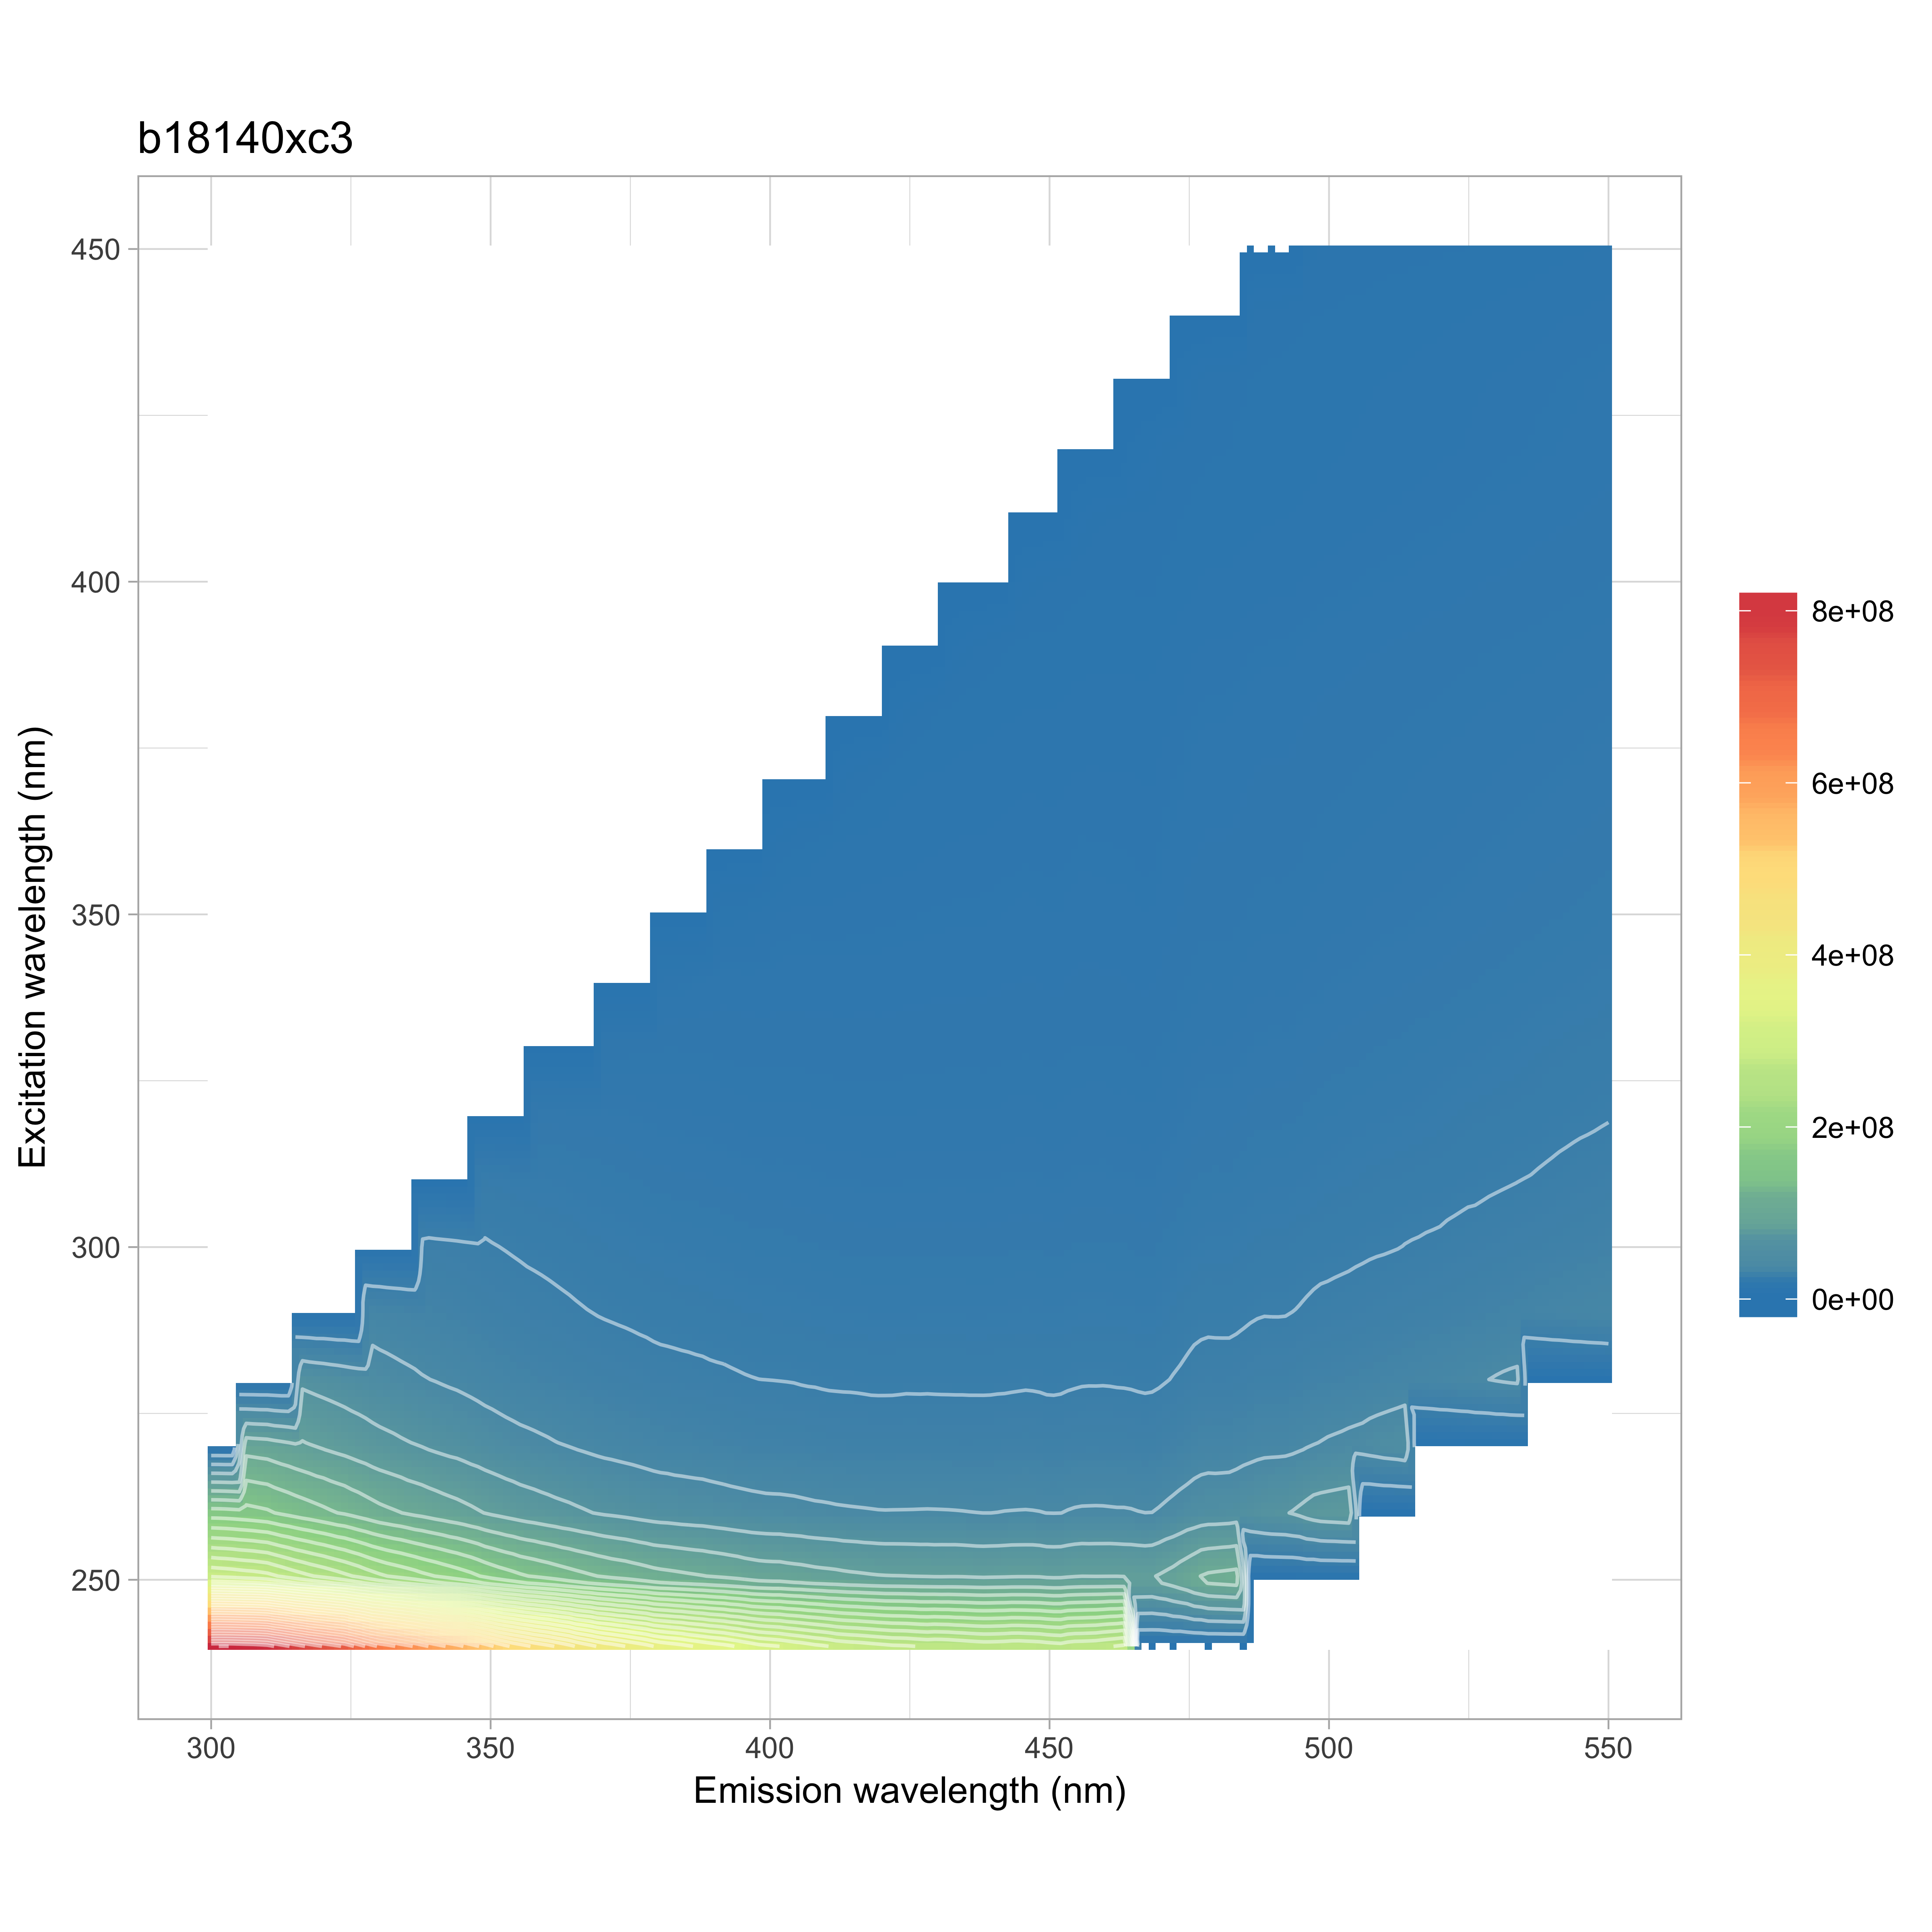

The file beside this chart, header and first rows:
, 240, 250, 260, 270, 280, 290, 300, 310, 320, 330, 340, 350, 360, 370, 380, 390, 400, 410, 420, 430, 440, 450
300, 831548704, 296508019, 156585772, 98579711, 64902624, 0, 0, 0, 0, 0, 0, 0, 0, 0, 0, 0, 0, 0, 0, 0, 0, 0
302, 832681608, 294363323, 156227229, 98131395, 65483829, 27902723, 0, 0, 0, 0, 0, 0, 0, 0, 0, 0, 0, 0, 0, 0, 0, 0
304, 831334678, 292391175, 154714624, 97353801, 65548426, 37379639, 0, 0, 0, 0, 0, 0, 0, 0, 0, 0, 0, 0, 0, 0, 0, 0
306, 828623038, 289565917, 153027684, 96431011, 65411119, 41116025, 0, 0, 0, 0, 0, 0, 0, 0, 0, 0, 0, 0, 0, 0, 0, 0
308, 826274746, 287838182, 151035266, 95038595, 65025469, 42970969, 0, 0, 0, 0, 0, 0, 0, 0, 0, 0, 0, 0, 0, 0, 0, 0
310, 821046932, 284342202, 148959969, 93896794, 64358126, 43826938, 0, 0, 0, 0, 0, 0, 0, 0, 0, 0, 0, 0, 0, 0, 0, 0
312, 805958615, 277791742, 144534791, 91104594, 62522620, 43606093, 8445768, 0, 0, 0, 0, 0, 0, 0, 0, 0, 0, 0, 0, 0, 0, 0
314, 790837960, 270328868, 140833946, 88654235, 60845093, 43113259, 20907513, 0, 0, 0, 0, 0, 0, 0, 0, 0, 0, 0, 0, 0, 0, 0
316, 775716005, 263605899, 136973554, 86006097, 59225441, 42314608, 25304123, 0, 0, 0, 0, 0, 0, 0, 0, 0, 0, 0, 0, 0, 0, 0
318, 761023744, 257602703, 133622912, 83519814, 57331090, 41468251, 27335881, 0, 0, 0, 0, 0, 0, 0, 0, 0, 0, 0, 0, 0, 0, 0
320, 747896263, 251920011, 129829088, 81560058, 55653602, 40684540, 28327014, 0, 0, 0, 0, 0, 0, 0, 0, 0, 0, 0, 0, 0, 0, 0
322, 736105497, 246162364, 126010750, 79143823, 54253105, 39743680, 28468503, -11305772, 0, 0, 0, 0, 0, 0, 0, 0, 0, 0, 0, 0, 0, 0
324, 723557898, 239525923, 122969479, 76868714, 52408194, 38907880, 28430827, 5498809, 0, 0, 0, 0, 0, 0, 0, 0, 0, 0, 0, 0, 0, 0
326, 702678995, 233026203, 118710200, 74426647, 50778201, 37743535, 27848369, 12360878, 0, 0, 0, 0, 0, 0, 0, 0, 0, 0, 0, 0, 0, 0
328, 681915515, 225247070, 114506559, 71981100, 49015244, 36328045, 27131936, 15303972, 0, 0, 0, 0, 0, 0, 0, 0, 0, 0, 0, 0, 0, 0
330, 662051931, 218055503, 110072161, 69106941, 47273605, 35096691, 26376714, 16676291, 0, 0, 0, 0, 0, 0, 0, 0, 0, 0, 0, 0, 0, 0
332, 651965257, 212712995, 107200729, 67379411, 46271519, 34209384, 26026635, 17458172, -17585674, 0, 0, 0, 0, 0, 0, 0, 0, 0, 0, 0, 0, 0
334, 637199454, 207926143, 104459922, 65204594, 44957517, 33245715, 25598543, 17780657, -6373039, 0, 0, 0, 0, 0, 0, 0, 0, 0, 0, 0, 0, 0
336, 625102322, 203249476, 101216694, 63430538, 43869612, 32526434, 25129768, 17872657, 1957863, 0, 0, 0, 0, 0, 0, 0, 0, 0, 0, 0, 0, 0
338, 609604408, 197434098, 98836679, 61704015, 42359931, 31854861, 24572536, 17732872, 6430989, 0, 0, 0, 0, 0, 0, 0, 0, 0, 0, 0, 0, 0
340, 595392190, 192599786, 95789736, 59729664, 41293529, 31011155, 23837622, 17505842, 8912285, 0, 0, 0, 0, 0, 0, 0, 0, 0, 0, 0, 0, 0
342, 582044304, 187954226, 93152493, 57868835, 40027116, 30274566, 23441688, 17315999, 10223930, -7839084, 0, 0, 0, 0, 0, 0, 0, 0, 0, 0, 0, 0
344, 570418886, 182644299, 90528328, 56486060, 38953620, 29532437, 22940573, 17116318, 11093235, -12749553, 0, 0, 0, 0, 0, 0, 0, 0, 0, 0, 0, 0
346, 555193991, 177897468, 87770748, 54436301, 37771724, 28550266, 22391458, 16900697, 11323136, -4489084, 0, 0, 0, 0, 0, 0, 0, 0, 0, 0, 0, 0
348, 540675408, 171663289, 84613223, 52597396, 36247423, 27546757, 21895515, 16473313, 11342071, 415503, 0, 0, 0, 0, 0, 0, 0, 0, 0, 0, 0, 0
350, 524359401, 165085949, 81432066, 50629607, 35080578, 26593820, 21225535, 15998883, 11154635, 3160419, 0, 0, 0, 0, 0, 0, 0, 0, 0, 0, 0, 0
352, 508788920, 160269124, 78929741, 48871258, 33888397, 25780049, 20722866, 15664994, 11125837, 4903066, -2209952, 0, 0, 0, 0, 0, 0, 0, 0, 0, 0, 0
354, 495214413, 155752930, 76392294, 47263813, 32797153, 24969209, 20138568, 15310722, 11087809, 5914644, -11048627, 0, 0, 0, 0, 0, 0, 0, 0, 0, 0, 0
356, 485268056, 151156872, 74029301, 45930399, 31990488, 24328880, 19603465, 15075718, 11104286, 6544369, -8268823, 0, 0, 0, 0, 0, 0, 0, 0, 0, 0, 0
358, 473419311, 148039906, 72158218, 44872227, 31152020, 23628118, 19201131, 14984926, 11085239, 6832211, -3793069, 0, 0, 0, 0, 0, 0, 0, 0, 0, 0, 0
360, 464931357, 144540456, 70152040, 43698749, 30434878, 23174878, 18741759, 14851629, 10985665, 7011487, -802065, 0, 0, 0, 0, 0, 0, 0, 0, 0, 0, 0
362, 454719417, 141002812, 68235376, 42405075, 29578226, 22572093, 18324847, 14661728, 10895315, 7108530, 1090736, -3228757, 0, 0, 0, 0, 0, 0, 0, 0, 0, 0
364, 443964036, 136983002, 66564752, 41345593, 28922402, 21986738, 17893448, 14287355, 10802861, 7293179, 2471572, -4255364, 0, 0, 0, 0, 0, 0, 0, 0, 0, 0
366, 430856061, 133647560, 64662474, 40275814, 28089826, 21401690, 17424810, 13962673, 10800978, 7472435, 3383255, -9639315, 0, 0, 0, 0, 0, 0, 0, 0, 0, 0
368, 421271055, 130286745, 62821959, 38976491, 27316805, 20865175, 16970973, 13654145, 10818092, 7581261, 3826634, -6589719, 0, 0, 0, 0, 0, 0, 0, 0, 0, 0
370, 409995347, 127155227, 60987195, 37866894, 26631695, 20360857, 16556851, 13362957, 10716800, 7632278, 4087567, -3626891, 0, 0, 0, 0, 0, 0, 0, 0, 0, 0
372, 404023969, 124187052, 59856136, 37100412, 26053768, 19944983, 16269795, 13141118, 10610197, 7602648, 4189240, -1627084, -7786961, 0, 0, 0, 0, 0, 0, 0, 0, 0
374, 395647142, 122129375, 58575519, 36252533, 25543117, 19576252, 16015841, 12940127, 10473850, 7700548, 4407502, -37640, -209500, 0, 0, 0, 0, 0, 0, 0, 0, 0
376, 388373487, 119497562, 57088374, 35644170, 24987889, 19173678, 15683740, 12682779, 10290806, 7797876, 4700015, 1020948, -5940139, 0, 0, 0, 0, 0, 0, 0, 0, 0
378, 380524525, 116597092, 55576996, 34605408, 24396087, 18783449, 15313380, 12406096, 10076243, 7917090, 5056952, 1733087, -8214795, 0, 0, 0, 0, 0, 0, 0, 0, 0
380, 370283690, 113801905, 54390167, 33641526, 23792035, 18332781, 15053591, 12100177, 9920243, 7972634, 5281853, 2082175, -5811423, 0, 0, 0, 0, 0, 0, 0, 0, 0
382, 365359282, 112480146, 53845884, 33262393, 23493827, 18171656, 14840038, 12000836, 9866661, 8059009, 5411222, 2243097, -3713248, -15535755, 0, 0, 0, 0, 0, 0, 0, 0
384, 360540263, 110829620, 52826867, 32853653, 23206517, 17884562, 14645125, 11893707, 9776579, 8000281, 5601251, 2447967, -2003282, -1313182, 0, 0, 0, 0, 0, 0, 0, 0
386, 354343154, 109251125, 52270002, 32329472, 23010000, 17606976, 14473675, 11791578, 9749962, 8002346, 5894775, 2796489, -696618, -1450016, 0, 0, 0, 0, 0, 0, 0, 0
388, 348432643, 107691349, 51760590, 31964045, 22674246, 17454881, 14345730, 11730567, 9638566, 7911946, 6132964, 3240786, 218808, -7471714, 0, 0, 0, 0, 0, 0, 0, 0
390, 342958464, 105888233, 50793211, 31349299, 22231230, 17182205, 14123953, 11520196, 9565405, 7836504, 6366405, 3673562, 801649, -7023574, 0, 0, 0, 0, 0, 0, 0, 0
392, 338545804, 104162751, 49774395, 30893377, 22009492, 16926630, 13907923, 11370252, 9453274, 7786040, 6440284, 3900067, 948294, -5135802, -17059640, 0, 0, 0, 0, 0, 0, 0
394, 331561055, 102313455, 48788794, 30300719, 21533304, 16722976, 13656783, 11230885, 9315730, 7685861, 6392264, 4066299, 942040, -3602195, -3469727, 0, 0, 0, 0, 0, 0, 0
396, 325177749, 99911349, 48094660, 29662148, 21141644, 16347172, 13423394, 10998479, 9127849, 7632798, 6353656, 4265001, 1087061, -2347428, 991626, 0, 0, 0, 0, 0, 0, 0
398, 318002027, 97821370, 47353668, 29325759, 20882136, 16120444, 13254435, 10894381, 9036233, 7585437, 6294710, 4661555, 1584737, -1225114, -4426045, 0, 0, 0, 0, 0, 0, 0
400, 314778194, 97041585, 46804107, 29155957, 20788472, 16020739, 13266712, 10856172, 9066428, 7577668, 6323570, 5024197, 2300677, -260044, -7130726, 0, 0, 0, 0, 0, 0, 0
402, 311636807, 96847266, 46679571, 29029460, 20649730, 15939263, 13197272, 10900015, 9064426, 7628059, 6483068, 5292082, 2892079, 296918, -5431844, -15565577, 0, 0, 0, 0, 0, 0
404, 306032132, 95096136, 46238516, 28827551, 20501196, 15795506, 13039624, 10805096, 9053309, 7626484, 6484972, 5444416, 3305217, 570754, -3547034, -2271268, 0, 0, 0, 0, 0, 0
406, 302110719, 94207999, 45568277, 28454712, 20106517, 15590705, 12874654, 10718260, 9029979, 7567500, 6484737, 5429945, 3626426, 759211, -2156403, 1395354, 0, 0, 0, 0, 0, 0
408, 296334905, 92403153, 44762793, 28043057, 19954558, 15402587, 12686990, 10594108, 8922499, 7552933, 6437254, 5391381, 3987872, 1173110, -1082303, -4749790, 0, 0, 0, 0, 0, 0
410, 292794837, 91425553, 44407793, 27681107, 19591955, 15198826, 12597966, 10429877, 8865807, 7482962, 6443810, 5379482, 4330159, 1736916, -349719, -6389310, 0, 0, 0, 0, 0, 0
412, 286678727, 90435844, 43768783, 27458137, 19462656, 15034358, 12395695, 10349574, 8771388, 7445239, 6441081, 5406945, 4527197, 2225444, 82353, -4967292, -14058653, 0, 0, 0, 0, 0
414, 283774054, 88903434, 43360412, 27212348, 19398366, 14993343, 12386705, 10370786, 8743041, 7441399, 6426600, 5455657, 4670249, 2680486, 309905, -3359389, -2452129, 0, 0, 0, 0, 0
416, 282019452, 88127422, 43056317, 27163758, 19250118, 14850009, 12312507, 10336739, 8737783, 7474633, 6489939, 5506140, 4722924, 3073977, 473653, -2029135, 1767801, 0, 0, 0, 0, 0
418, 278897369, 87015622, 42710395, 26943171, 19020460, 14684176, 12249995, 10232284, 8674291, 7478448, 6441864, 5537709, 4751037, 3431176, 733245, -1120873, -3922480, 0, 0, 0, 0, 0
... 66 more rows
